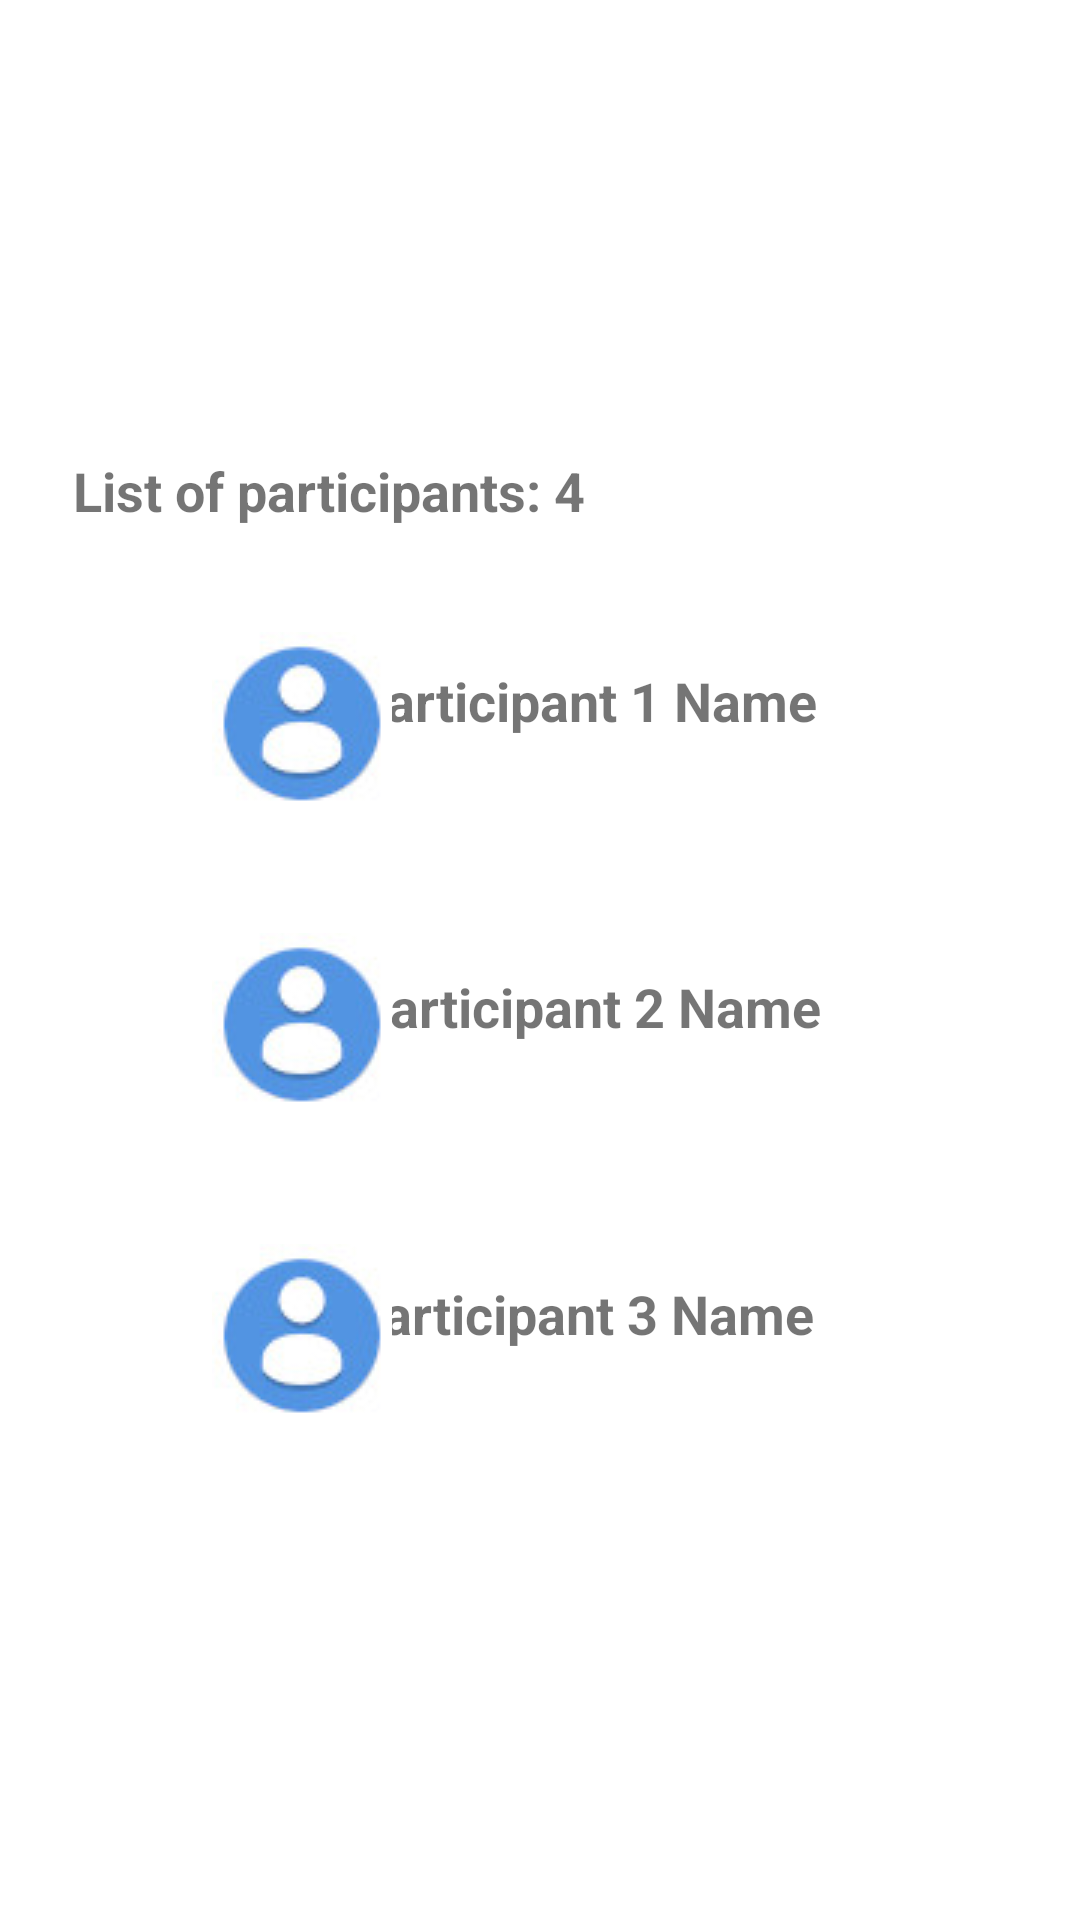

The Android layout XML behind this screen, and the referenced resources:
<!-- AndroidManifest.xml: application theme Theme.IHC_Proj -->
<!-- res/layout/fragment_main.xml -->
<?xml version="1.0" encoding="utf-8"?>

<androidx.constraintlayout.widget.ConstraintLayout xmlns:android="http://schemas.android.com/apk/res/android"
    xmlns:app="http://schemas.android.com/apk/res-auto"
    xmlns:tools="http://schemas.android.com/tools"
    android:id="@+id/constraintLayout"
    android:layout_width="match_parent"
    android:layout_height="match_parent"
    tools:context=".ui.main.PlaceholderFragment">

    <TextView
        android:id="@+id/section_label"
        android:layout_width="wrap_content"
        android:layout_height="wrap_content"
        android:layout_marginStart="@dimen/activity_horizontal_margin"
        android:layout_marginTop="@dimen/activity_vertical_margin"
        android:layout_marginEnd="@dimen/activity_horizontal_margin"
        android:layout_marginBottom="@dimen/activity_vertical_margin"
        app:layout_constraintLeft_toLeftOf="parent"
        app:layout_constraintTop_toTopOf="@+id/constraintLayout"
        tools:layout_constraintLeft_creator="1"
        tools:layout_constraintTop_creator="1" />

    <TextView
        android:id="@+id/text_List_f1"
        android:layout_width="243dp"
        android:layout_height="35dp"
        android:text="List of participants: 4"
        android:textSize="18sp"
        android:textStyle="bold"
        app:layout_constraintBottom_toBottomOf="parent"
        app:layout_constraintEnd_toEndOf="parent"
        app:layout_constraintHorizontal_bias="0.208"
        app:layout_constraintStart_toStartOf="parent"
        app:layout_constraintTop_toTopOf="parent"
        app:layout_constraintVertical_bias="0.25" />

    <TextView
        android:id="@+id/text_participant1"
        android:layout_width="185dp"
        android:layout_height="37dp"
        android:text="Participant 1 Name"
        android:textSize="18sp"
        android:textStyle="bold"
        app:layout_constraintBottom_toBottomOf="parent"
        app:layout_constraintEnd_toEndOf="parent"
        app:layout_constraintHorizontal_bias="0.668"
        app:layout_constraintStart_toStartOf="parent"
        app:layout_constraintTop_toTopOf="parent"
        app:layout_constraintVertical_bias="0.367" />

    <TextView
        android:id="@+id/text_participant2"
        android:layout_width="185dp"
        android:layout_height="37dp"
        android:text="Participant 2 Name"
        android:textSize="18sp"
        android:textStyle="bold"
        app:layout_constraintBottom_toBottomOf="parent"
        app:layout_constraintEnd_toEndOf="parent"
        app:layout_constraintHorizontal_bias="0.676"
        app:layout_constraintStart_toStartOf="parent"
        app:layout_constraintTop_toTopOf="parent"
        app:layout_constraintVertical_bias="0.536" />

    <TextView
        android:id="@+id/text_participant3"
        android:layout_width="185dp"
        android:layout_height="37dp"
        android:text="Participant 3 Name"
        android:textSize="18sp"
        android:textStyle="bold"
        app:layout_constraintBottom_toBottomOf="parent"
        app:layout_constraintEnd_toEndOf="parent"
        app:layout_constraintHorizontal_bias="0.663"
        app:layout_constraintStart_toStartOf="parent"
        app:layout_constraintTop_toTopOf="parent"
        app:layout_constraintVertical_bias="0.706" />

    <ImageView
        android:id="@+id/participant1"
        android:layout_width="wrap_content"
        android:layout_height="wrap_content"
        app:layout_constraintBottom_toBottomOf="parent"
        app:layout_constraintEnd_toEndOf="parent"
        app:layout_constraintHorizontal_bias="0.236"
        app:layout_constraintStart_toStartOf="parent"
        app:layout_constraintTop_toTopOf="parent"
        app:layout_constraintVertical_bias="0.363"
        app:srcCompat="@drawable/person" />

    <ImageView
        android:id="@+id/participant2"
        android:layout_width="wrap_content"
        android:layout_height="wrap_content"
        app:layout_constraintBottom_toBottomOf="parent"
        app:layout_constraintEnd_toEndOf="parent"
        app:layout_constraintHorizontal_bias="0.236"
        app:layout_constraintStart_toStartOf="parent"
        app:layout_constraintTop_toTopOf="parent"
        app:layout_constraintVertical_bias="0.536"
        app:srcCompat="@drawable/person" />

    <ImageView
        android:id="@+id/participant3"
        android:layout_width="wrap_content"
        android:layout_height="wrap_content"
        app:layout_constraintBottom_toBottomOf="parent"
        app:layout_constraintEnd_toEndOf="parent"
        app:layout_constraintHorizontal_bias="0.236"
        app:layout_constraintStart_toStartOf="parent"
        app:layout_constraintTop_toTopOf="parent"
        app:layout_constraintVertical_bias="0.715"
        app:srcCompat="@drawable/person" />

</androidx.constraintlayout.widget.ConstraintLayout>
<!-- resources referenced by this layout -->
<resources>
  <!-- drawable person: jpg bitmap (drawable, 3204 bytes) -->
  <style name="Theme.IHC_Proj" parent="Theme.MaterialComponents.DayNight.NoActionBar">
          
          <item name="colorPrimary">@color/purple_500</item>
          <item name="colorPrimaryVariant">@color/purple_700</item>
          <item name="colorOnPrimary">@color/white</item>
          
          <item name="colorSecondary">@color/teal_200</item>
          <item name="colorSecondaryVariant">@color/teal_700</item>
          <item name="colorOnSecondary">@color/black</item>
          
          <item name="android:statusBarColor" tools:targetApi="l">?attr/colorPrimaryVariant</item>
          
      </style>
  <color name="purple_500">#FF6200EE</color>
  <color name="purple_700">#FF3700B3</color>
  <color name="white">#FFFFFFFF</color>
  <color name="teal_200">#FF03DAC5</color>
  <color name="teal_700">#FF018786</color>
  <color name="black">#FF000000</color>
</resources>
